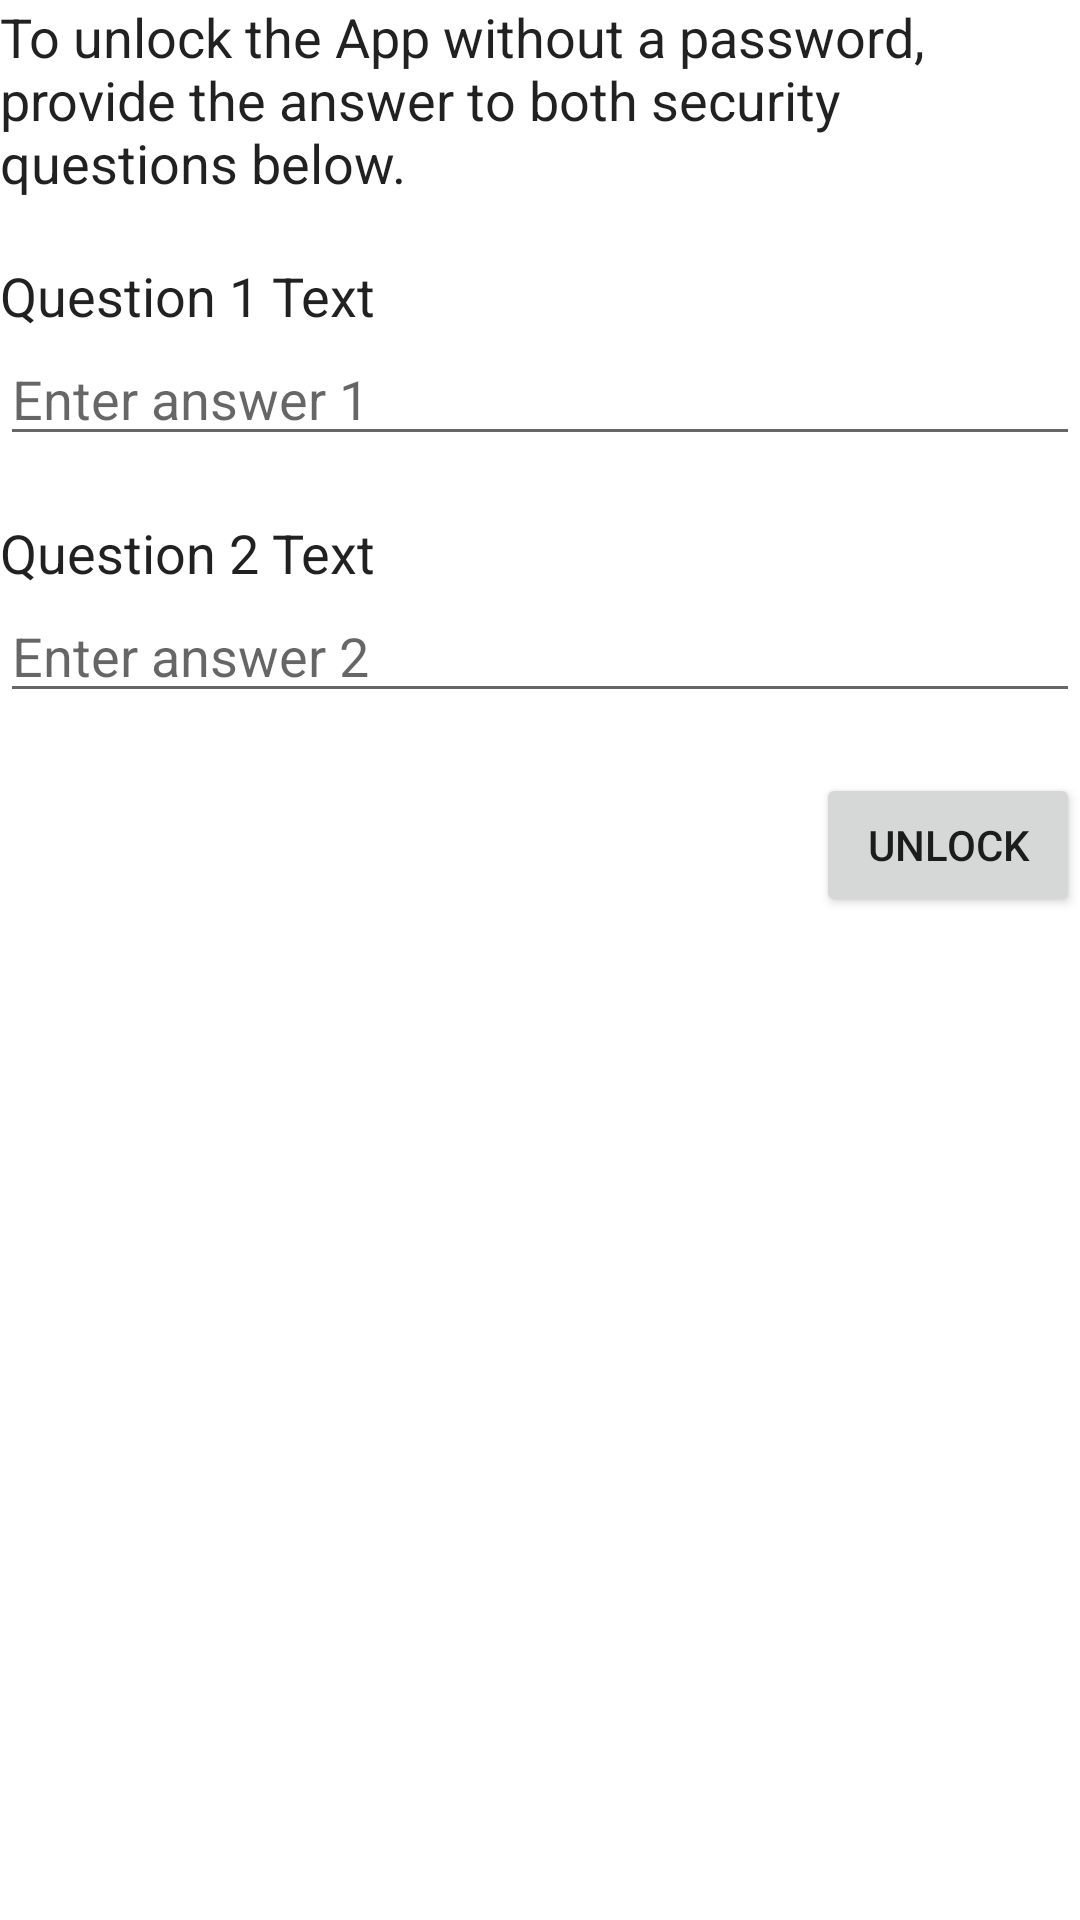

Android layout source for this screen:
<!-- AndroidManifest.xml: fallback theme Theme.MaterialComponents.DayNight.NoActionBar -->
<!-- res/layout/security_forgot_password_activity.xml -->
<?xml version="1.0" encoding="utf-8"?>
<LinearLayout
	xmlns:android="http://schemas.android.com/apk/res/android"
	android:layout_width="fill_parent"
	android:layout_height="fill_parent"
	android:orientation="vertical">
	
	<ScrollView
		android:layout_width="fill_parent"
		android:layout_height="wrap_content"
		android:layout_weight="1.0">
		<LinearLayout
			android:layout_width="fill_parent"
			android:layout_height="fill_parent"
			android:orientation="vertical">
			<TextView
				android:layout_width="fill_parent"
				android:layout_height="wrap_content"
				android:text="@string/security_forgot_password_instructions"
				android:textAppearance="@android:style/TextAppearance.Medium" />
			
			<TextView
				android:id="@+id/question1"
				android:layout_width="fill_parent"
				android:layout_height="wrap_content"
				android:layout_marginTop="20dip"
				android:textAppearance="@android:style/TextAppearance.Medium"
				android:text="Question 1 Text" />
			<EditText
				android:id="@+id/answer1"
				android:layout_width="fill_parent"
				android:layout_height="wrap_content"
				android:singleLine="true"
				android:imeOptions="actionNext"
				android:hint="@string/security_enter_answer1_hint" />
			
				
			<TextView
				android:id="@+id/question2"
				android:layout_width="fill_parent"
				android:layout_height="wrap_content"
				android:layout_marginTop="20dip"
				android:textAppearance="@android:style/TextAppearance.Medium"
				android:text="Question 2 Text" />
			<EditText
				android:id="@+id/answer2"
				android:layout_width="fill_parent"
				android:layout_height="wrap_content"
				android:singleLine="true"
				android:imeOptions="actionGo"
				android:hint="@string/security_enter_answer2_hint" />
				
			<Button
				android:id="@+id/unlockButton"
				android:layout_width="wrap_content"
				android:layout_height="wrap_content"
				android:layout_marginTop="20dip"
				android:layout_gravity="right"
				android:text="@string/security_unlock_button" />
		</LinearLayout>
	</ScrollView>
	
	
	
</LinearLayout>
<!-- resources referenced by this layout -->
<resources>
  <string name="cancel">Cancel</string>
  <string name="security_enter_answer1_hint">Enter answer 1</string>
  <string name="security_enter_answer2_hint">Enter answer 2</string>
  <string name="security_forgot_password_instructions">To unlock the App without a password, provide the answer to both security questions below.</string>
  <string name="security_unlock_button">Unlock</string>
</resources>
